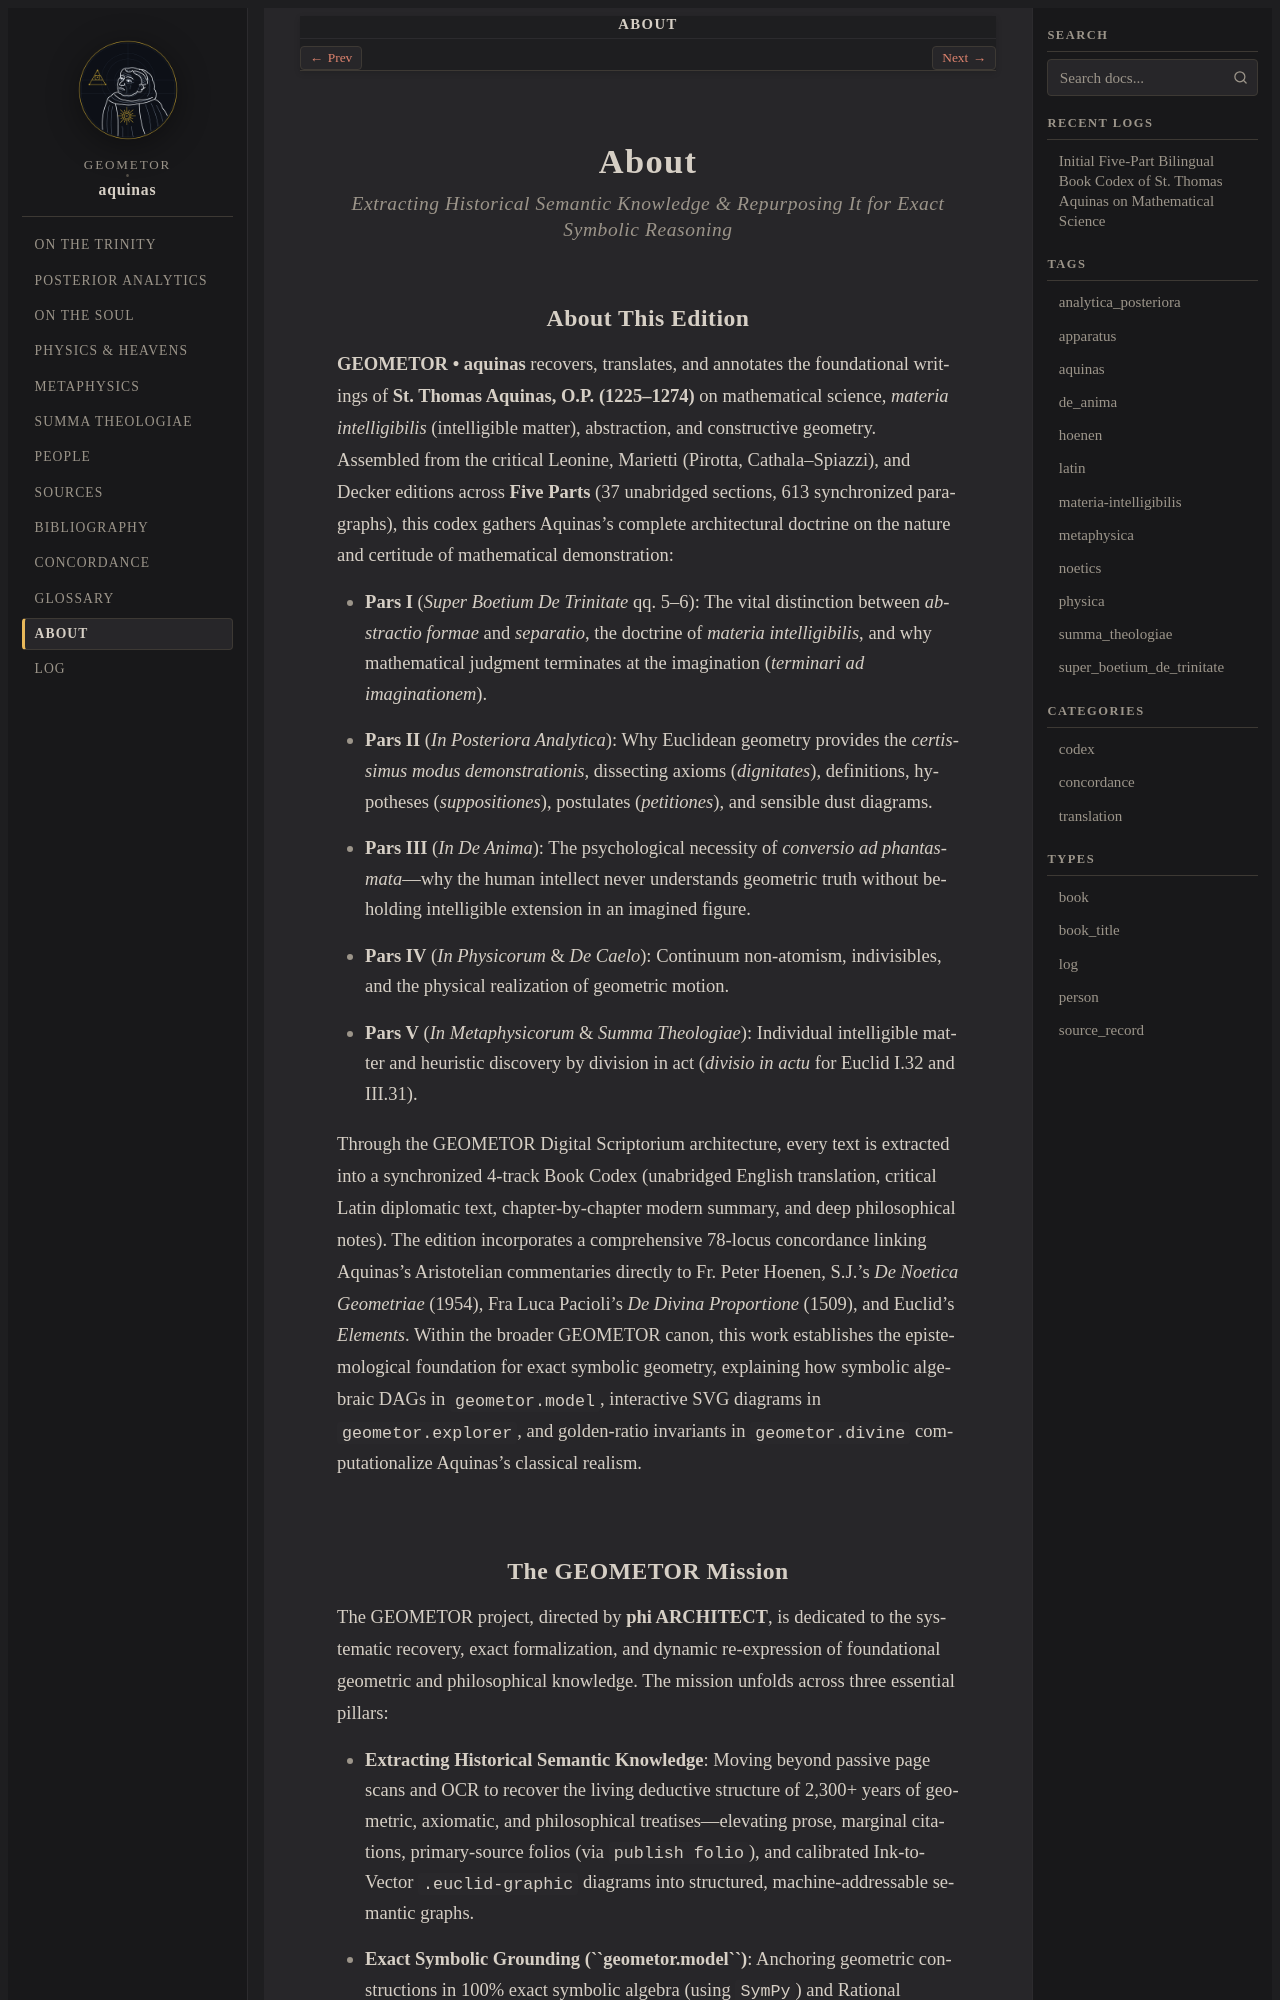

repository: geometor/aquinas · page: about/index.html · generator: sphinx

:navigation: header
:order: 20
:nav_title: About

.. _about:
.. _about-index:

About
=====

.. rubric:: Extracting Historical Semantic Knowledge & Repurposing It for Exact Symbolic Reasoning

About This Edition
------------------

**GEOMETOR • aquinas** recovers, translates, and annotates the foundational writings of **St. Thomas Aquinas, O.P. (1225–1274)** on mathematical science, *materia intelligibilis* (intelligible matter), abstraction, and constructive geometry. Assembled from the critical Leonine, Marietti (Pirotta, Cathala–Spiazzi), and Decker editions across **Five Parts** (37 unabridged sections, 613 synchronized paragraphs), this codex gathers Aquinas's complete architectural doctrine on the nature and certitude of mathematical demonstration:

* **Pars I** (*Super Boetium De Trinitate* qq. 5–6): The vital distinction between *abstractio formae* and *separatio*, the doctrine of *materia intelligibilis*, and why mathematical judgment terminates at the imagination (*terminari ad imaginationem*).
* **Pars II** (*In Posteriora Analytica*): Why Euclidean geometry provides the *certissimus modus demonstrationis*, dissecting axioms (*dignitates*), definitions, hypotheses (*suppositiones*), postulates (*petitiones*), and sensible dust diagrams.
* **Pars III** (*In De Anima*): The psychological necessity of *conversio ad phantasmata*—why the human intellect never understands geometric truth without beholding intelligible extension in an imagined figure.
* **Pars IV** (*In Physicorum* & *De Caelo*): Continuum non-atomism, indivisibles, and the physical realization of geometric motion.
* **Pars V** (*In Metaphysicorum* & *Summa Theologiae*): Individual intelligible matter and heuristic discovery by division in act (*divisio in actu* for Euclid I.32 and III.31).

Through the GEOMETOR Digital Scriptorium architecture, every text is extracted into a synchronized 4-track Book Codex (unabridged English translation, critical Latin diplomatic text, chapter-by-chapter modern summary, and deep philosophical notes). The edition incorporates a comprehensive 78-locus concordance linking Aquinas's Aristotelian commentaries directly to Fr. Peter Hoenen, S.J.'s *De Noetica Geometriae* (1954), Fra Luca Pacioli's *De Divina Proportione* (1509), and Euclid's *Elements*. Within the broader GEOMETOR canon, this work establishes the epistemological foundation for exact symbolic geometry, explaining how symbolic algebraic DAGs in ``geometor.model``, interactive SVG diagrams in ``geometor.explorer``, and golden-ratio invariants in ``geometor.divine`` computationalize Aquinas's classical realism.
